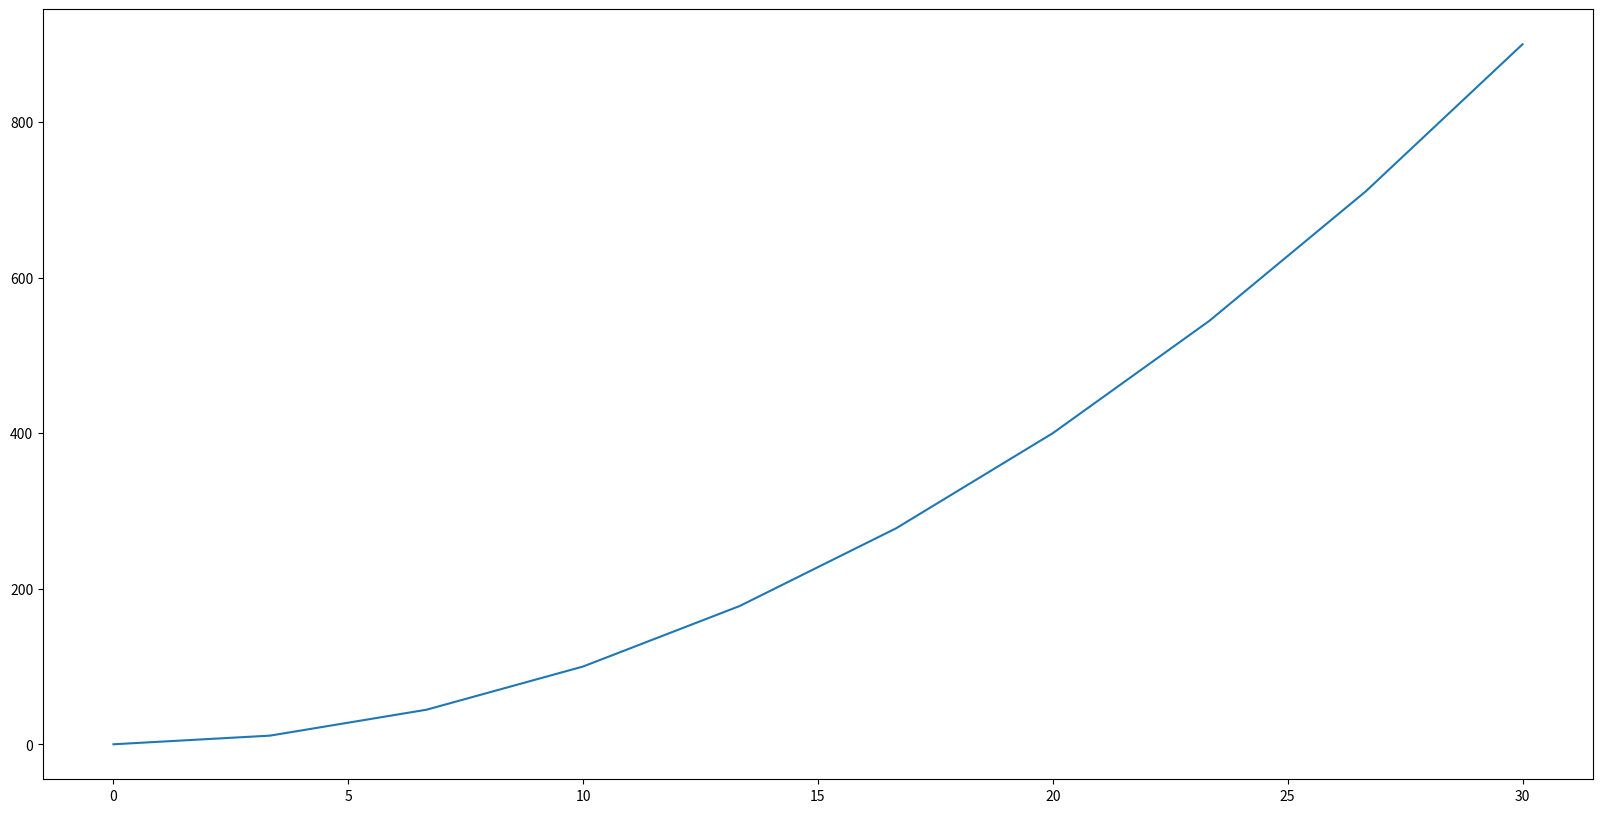

Here is the Python script that generated this plot:
import numpy as num
import matplotlib.pyplot as plt

x=num.linspace(0,30,10)
y=x**2

plt.figure(figsize=(20,10))
plt.plot(x,y)

print(x)
plt.show()